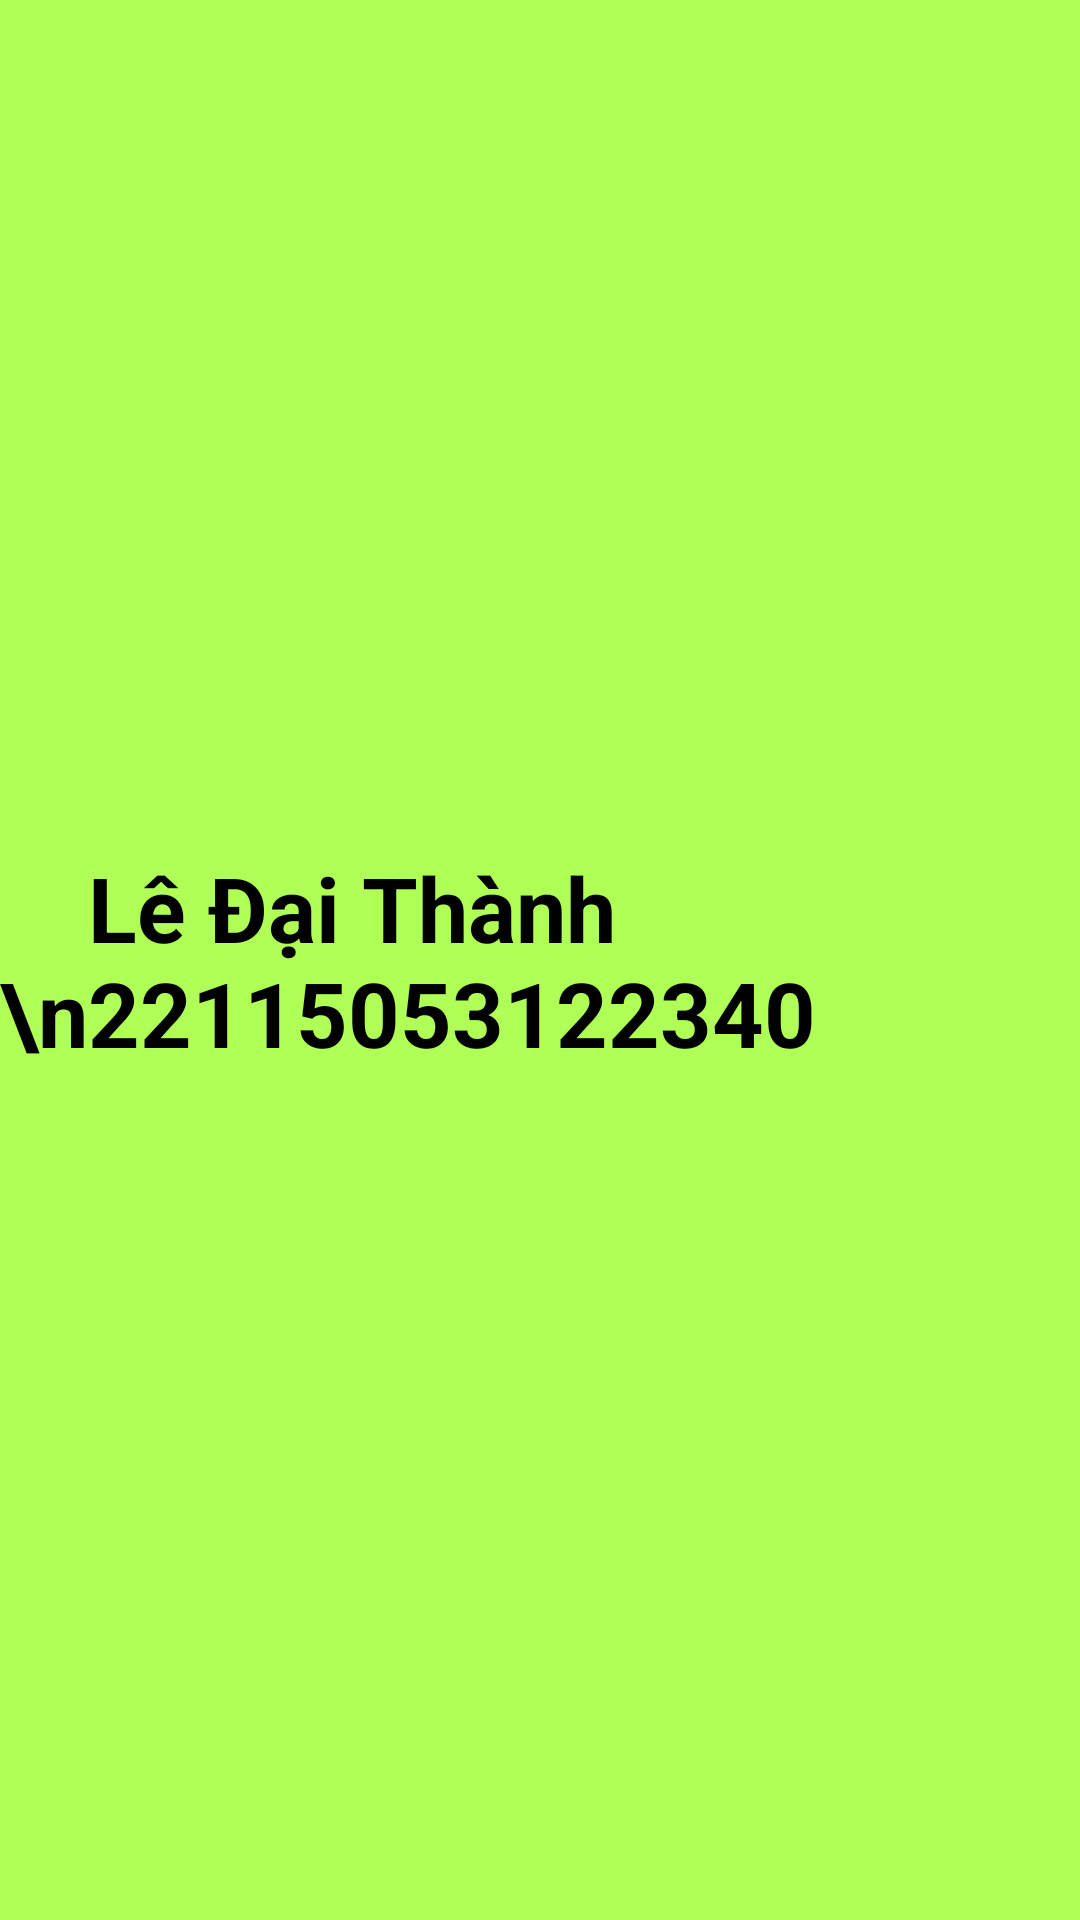

Android layout source for this screen:
<!-- AndroidManifest.xml: application theme Theme.Ck -->
<!-- res/layout/fragment_tab1.xml -->
<?xml version="1.0" encoding="utf-8"?>
<RelativeLayout xmlns:android="http://schemas.android.com/apk/res/android"
    xmlns:tools="http://schemas.android.com/tools"
    android:layout_width="match_parent"
    android:layout_height="match_parent"
    tools:context=".home.Tab1Fragment"
    android:background="#B0FF56">

    
    <TextView
        android:layout_width="wrap_content"
        android:layout_height="wrap_content"
        android:layout_centerInParent="true"
        android:textSize="30sp"
        android:textStyle="bold"
        android:text="    Lê Đại Thành \n22115053122340" />

</RelativeLayout>
<!-- resources referenced by this layout -->
<resources>

</resources>
